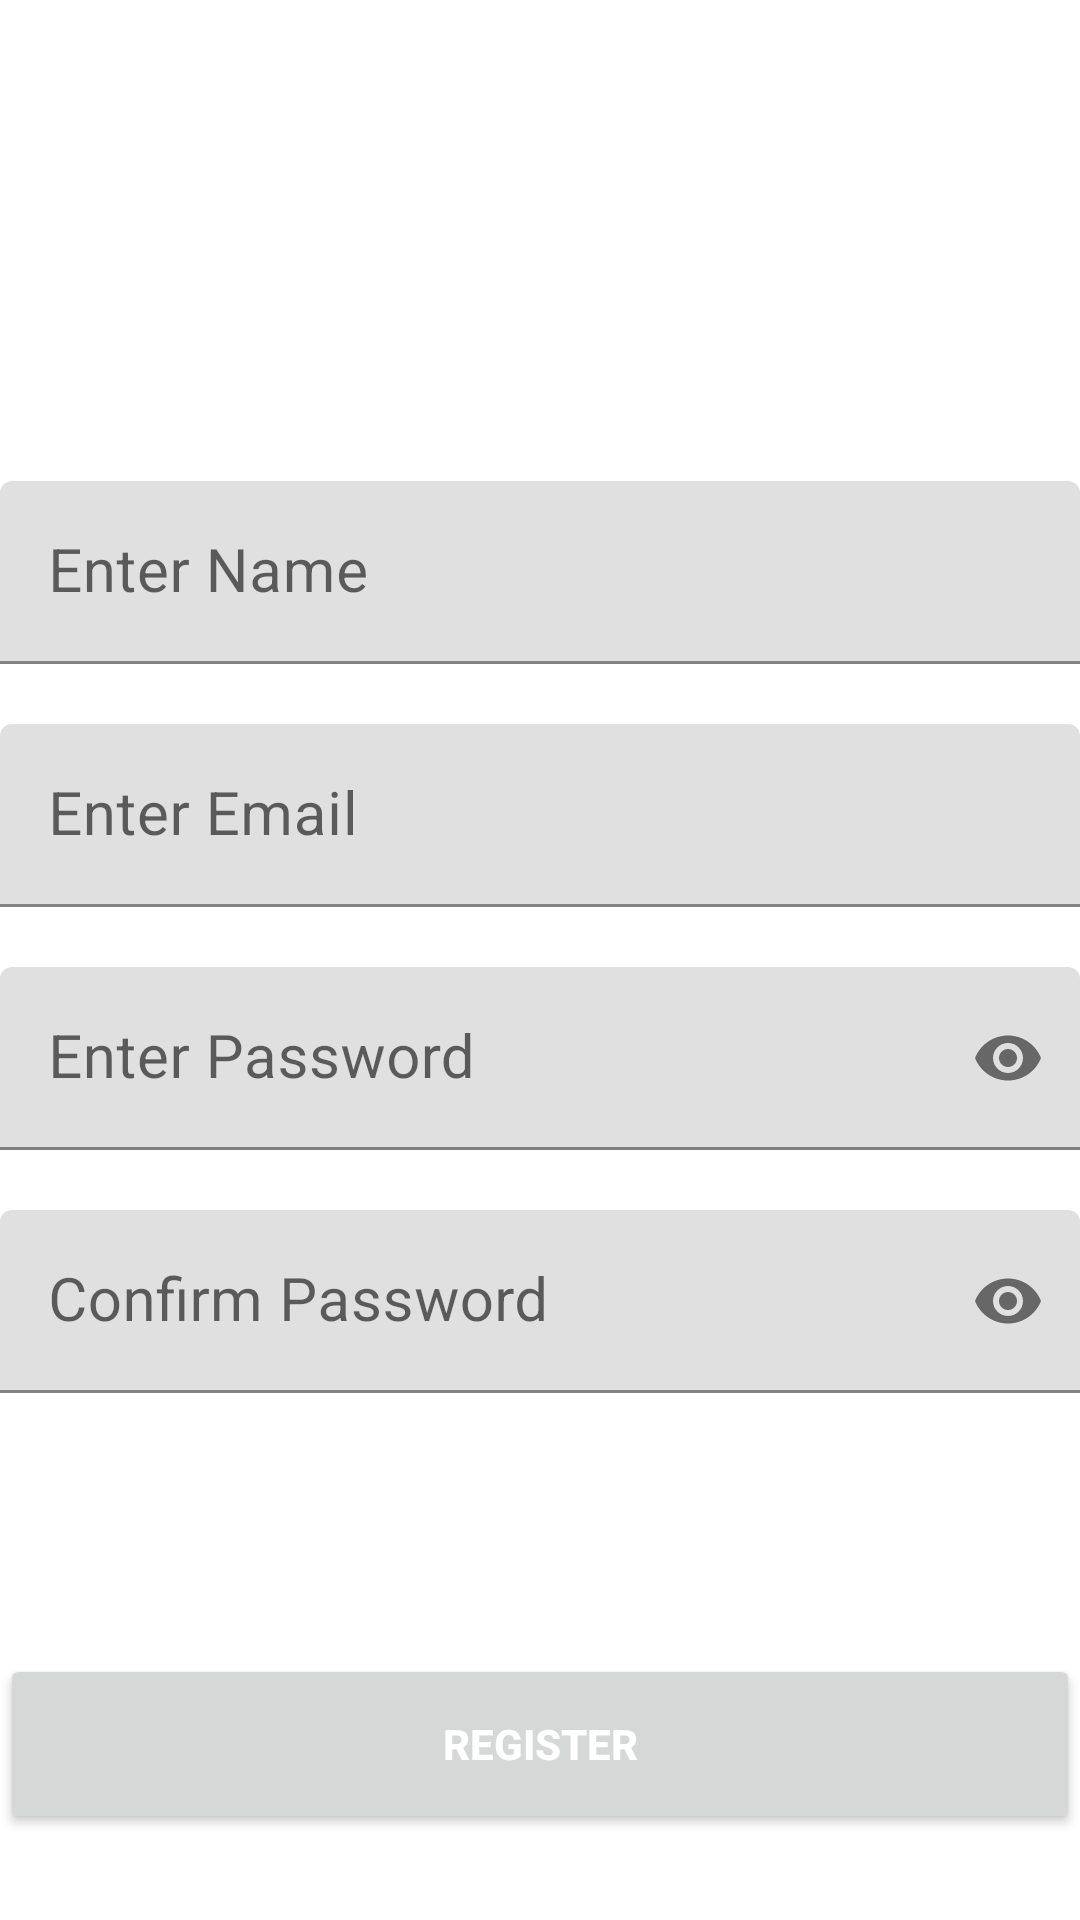

The Android layout XML behind this screen, and the referenced resources:
<!-- AndroidManifest.xml: application theme Theme.StudentConnect -->
<!-- res/layout/activity_teacher_registration.xml -->
<?xml version="1.0" encoding="utf-8"?>
<ScrollView xmlns:android="http://schemas.android.com/apk/res/android"
    xmlns:app="http://schemas.android.com/apk/res-auto"
    xmlns:tools="http://schemas.android.com/tools"
    android:layout_width="match_parent"
    android:layout_height="match_parent"
    android:orientation="vertical"
    android:background="@drawable/login_background"
    tools:context=".TeacherRegistration">

    <RelativeLayout
        android:layout_width="match_parent"
        android:layout_height="match_parent"
        >

    <TextView
        android:id="@+id/tv1"
        android:layout_width="match_parent"
        android:layout_height="wrap_content"
        android:text="Teacher Registration"
        android:textStyle="bold"
        android:textColor="@color/white"
        android:textSize="30sp"
        android:layout_marginTop="90dp"
        android:layout_marginBottom="30dp"
        android:textAlignment="center"
        />

    <com.google.android.material.textfield.TextInputLayout
        android:layout_width="match_parent"
        android:layout_height="wrap_content"
        android:id="@+id/txt1"
        android:layout_below="@+id/tv1"
        >

        <EditText
            android:id="@+id/t_name"
            android:layout_width="match_parent"
            android:layout_height="wrap_content"
            android:hint="Enter Name"
            android:layout_marginBottom="20dp"
            android:textSize="20sp"
            />

    </com.google.android.material.textfield.TextInputLayout>


    <com.google.android.material.textfield.TextInputLayout
        android:layout_width="match_parent"
        android:layout_height="wrap_content"
        android:id="@+id/txt2"
        android:layout_below="@+id/txt1"
        >

        <EditText
            android:id="@+id/email"
            android:layout_width="match_parent"
            android:layout_height="wrap_content"
            android:hint="Enter Email"
            android:inputType="textEmailAddress"
            android:layout_marginBottom="20dp"
            android:textSize="20sp"
            />

    </com.google.android.material.textfield.TextInputLayout>


    <com.google.android.material.textfield.TextInputLayout
        android:layout_width="match_parent"
        android:layout_height="wrap_content"
        android:id="@+id/txt3"
        android:layout_below="@id/txt2"
        app:passwordToggleEnabled="true"
        >
        <EditText
            android:id="@+id/pass"
            android:layout_width="match_parent"
            android:layout_height="wrap_content"
            android:hint="Enter Password"
            android:inputType="textPassword"
            android:textSize="20sp"
            android:layout_marginBottom="20dp"
            />

    </com.google.android.material.textfield.TextInputLayout>


<com.google.android.material.textfield.TextInputLayout
    android:layout_width="match_parent"
    android:layout_height="wrap_content"
    android:id="@+id/txt4"
    android:layout_below="@+id/txt3"
    app:passwordToggleEnabled="true"
    >

    <EditText
        android:id="@+id/cpass"
        android:layout_width="match_parent"
        android:layout_height="wrap_content"
        android:hint="Confirm Password"
        android:inputType="textPassword"
        android:textSize="20sp"
        android:layout_marginBottom="20dp"
        />

</com.google.android.material.textfield.TextInputLayout>


    <TextView
        android:id="@+id/tv2"
        android:layout_width="match_parent"
        android:layout_height="wrap_content"
        android:drawableLeft="@drawable/ic_baseline_subject_24"
        android:drawablePadding="20dp"
        android:text="Select Subject"
        android:textColor="@color/white"
        android:textSize="20sp"
        android:layout_marginBottom="20dp"
        android:layout_below="@id/txt4"
        />

    <Spinner
        android:id="@+id/subjects"
        android:layout_width="match_parent"
        android:layout_height="wrap_content"
        android:background="#592085"
        android:textSize="20sp"
        android:layout_marginBottom="20dp"
        android:layout_below="@id/tv2"
        />

    <Button
        android:id="@+id/register"
        android:layout_width="360dp"
        android:layout_height="60dp"
        android:text="Register"
        android:textColor="#ffffff"
        android:textStyle="bold"
        android:layout_centerHorizontal="true"
        android:layout_below="@id/subjects"/>

    <ProgressBar
        android:id="@+id/progressBar"
        android:layout_width="match_parent"
        android:layout_height="wrap_content"
        android:layout_centerInParent="true"
        android:visibility="gone"
        />

    </RelativeLayout>
</ScrollView>
<!-- resources referenced by this layout -->
<resources>
  <color name="white">#FFFFFFFF</color>
  <style name="Theme.StudentConnect" parent="Theme.MaterialComponents.DayNight.DarkActionBar">
          
          <item name="colorPrimary">@color/purple_500</item>
          <item name="colorPrimaryVariant">@color/purple_700</item>
          <item name="colorOnPrimary">@color/white</item>
          
          <item name="colorSecondary">@color/teal_200</item>
          <item name="colorSecondaryVariant">@color/teal_700</item>
          <item name="colorOnSecondary">@color/black</item>
          
          <item name="android:statusBarColor" tools:targetApi="l">?attr/colorPrimaryVariant</item>
          
      </style>
  <color name="purple_500">#FF6200EE</color>
  <color name="purple_700">#FF3700B3</color>
  <color name="teal_200">#FF03DAC5</color>
  <color name="teal_700">#FF018786</color>
  <color name="black">#FF000000</color>
</resources>
